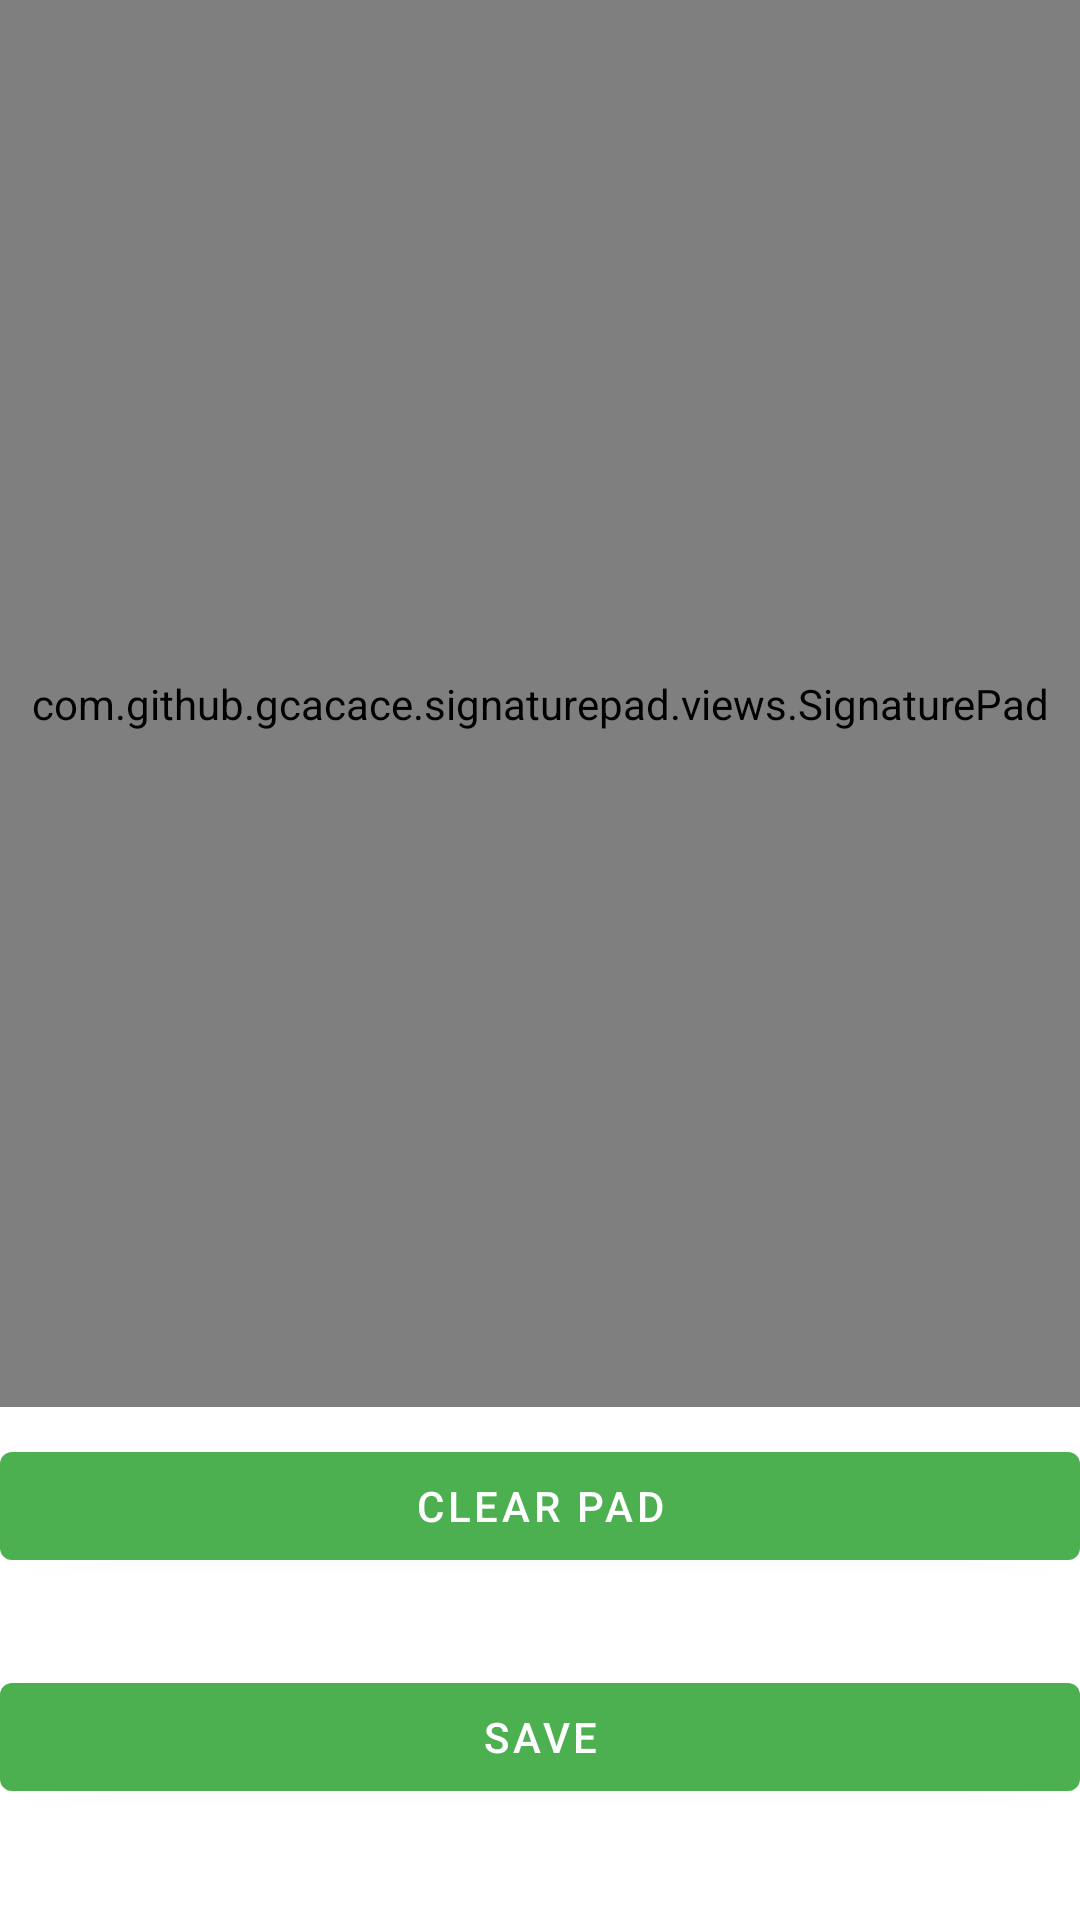

Reconstruct the res/layout file that produces this screen, plus the resources it refers to.
<!-- AndroidManifest.xml: application theme Theme.SignatureCapture -->
<!-- res/layout/symptoms.xml -->
<?xml version="1.0" encoding="utf-8"?>
<FrameLayout
    xmlns:android="http://schemas.android.com/apk/res/android"
    xmlns:app="http://schemas.android.com/apk/res-auto"
    xmlns:tools="http://schemas.android.com/tools"
    android:id="@+id/firstFragment"
    android:name="com.signaturecapture.Symptoms"
    android:layout_width="match_parent"
    android:layout_height="match_parent"
    tools:context="com.signaturecapture.Symptoms">

    

    <androidx.constraintlayout.widget.ConstraintLayout
        android:layout_width="match_parent"
        android:layout_height="match_parent">

        <Button
            android:id="@+id/save_new_file"
            android:layout_width="0dp"
            android:layout_height="wrap_content"
            android:layout_marginBottom="37dp"
            android:text="SAVE"
            app:layout_constraintBottom_toBottomOf="parent"
            app:layout_constraintEnd_toEndOf="parent"
            app:layout_constraintStart_toStartOf="parent"
            app:layout_constraintTop_toBottomOf="@+id/clear_pad" />

        <Button
            android:id="@+id/clear_pad"
            android:layout_width="0dp"
            android:layout_height="wrap_content"
            android:layout_marginBottom="29dp"
            android:text="CLEAR PAD"
            app:layout_constraintBottom_toTopOf="@+id/save_new_file"
            app:layout_constraintEnd_toEndOf="parent"
            app:layout_constraintStart_toStartOf="parent"
            app:layout_constraintTop_toBottomOf="@+id/signature_pad" />

        <com.github.gcacace.signaturepad.views.SignaturePad
            android:id="@+id/signature_pad"
            android:layout_width="0dp"
            android:layout_height="0dp"
            android:layout_alignParentStart="true"
            android:layout_alignParentLeft="true"
            android:layout_alignParentTop="true"
            android:layout_marginBottom="9dp"
            app:layout_constraintBottom_toTopOf="@+id/clear_pad"
            app:layout_constraintEnd_toEndOf="parent"
            app:layout_constraintStart_toStartOf="parent"
            app:layout_constraintTop_toTopOf="parent" />


    </androidx.constraintlayout.widget.ConstraintLayout>

</FrameLayout>
<!-- resources referenced by this layout -->
<resources>
  <style name="Theme.SignatureCapture" parent="Theme.MaterialComponents.DayNight.DarkActionBar">
          
          <item name="colorPrimary">@color/purple_500</item>
          <item name="colorPrimaryVariant">@color/purple_700</item>
          <item name="colorOnPrimary">@color/white</item>
          
          <item name="colorSecondary">@color/teal_200</item>
          <item name="colorSecondaryVariant">@color/teal_700</item>
          <item name="colorOnSecondary">@color/black</item>
          
          <item name="android:statusBarColor" tools:targetApi="l">?attr/colorPrimaryVariant</item>
          
      </style>
  <color name="purple_500">#4CAF50</color>
  <color name="purple_700">#4CAF50</color>
  <color name="white">#FFFFFFFF</color>
  <color name="teal_200">#FF03DAC5</color>
  <color name="teal_700">#FF018786</color>
  <color name="black">#FF000000</color>
</resources>
